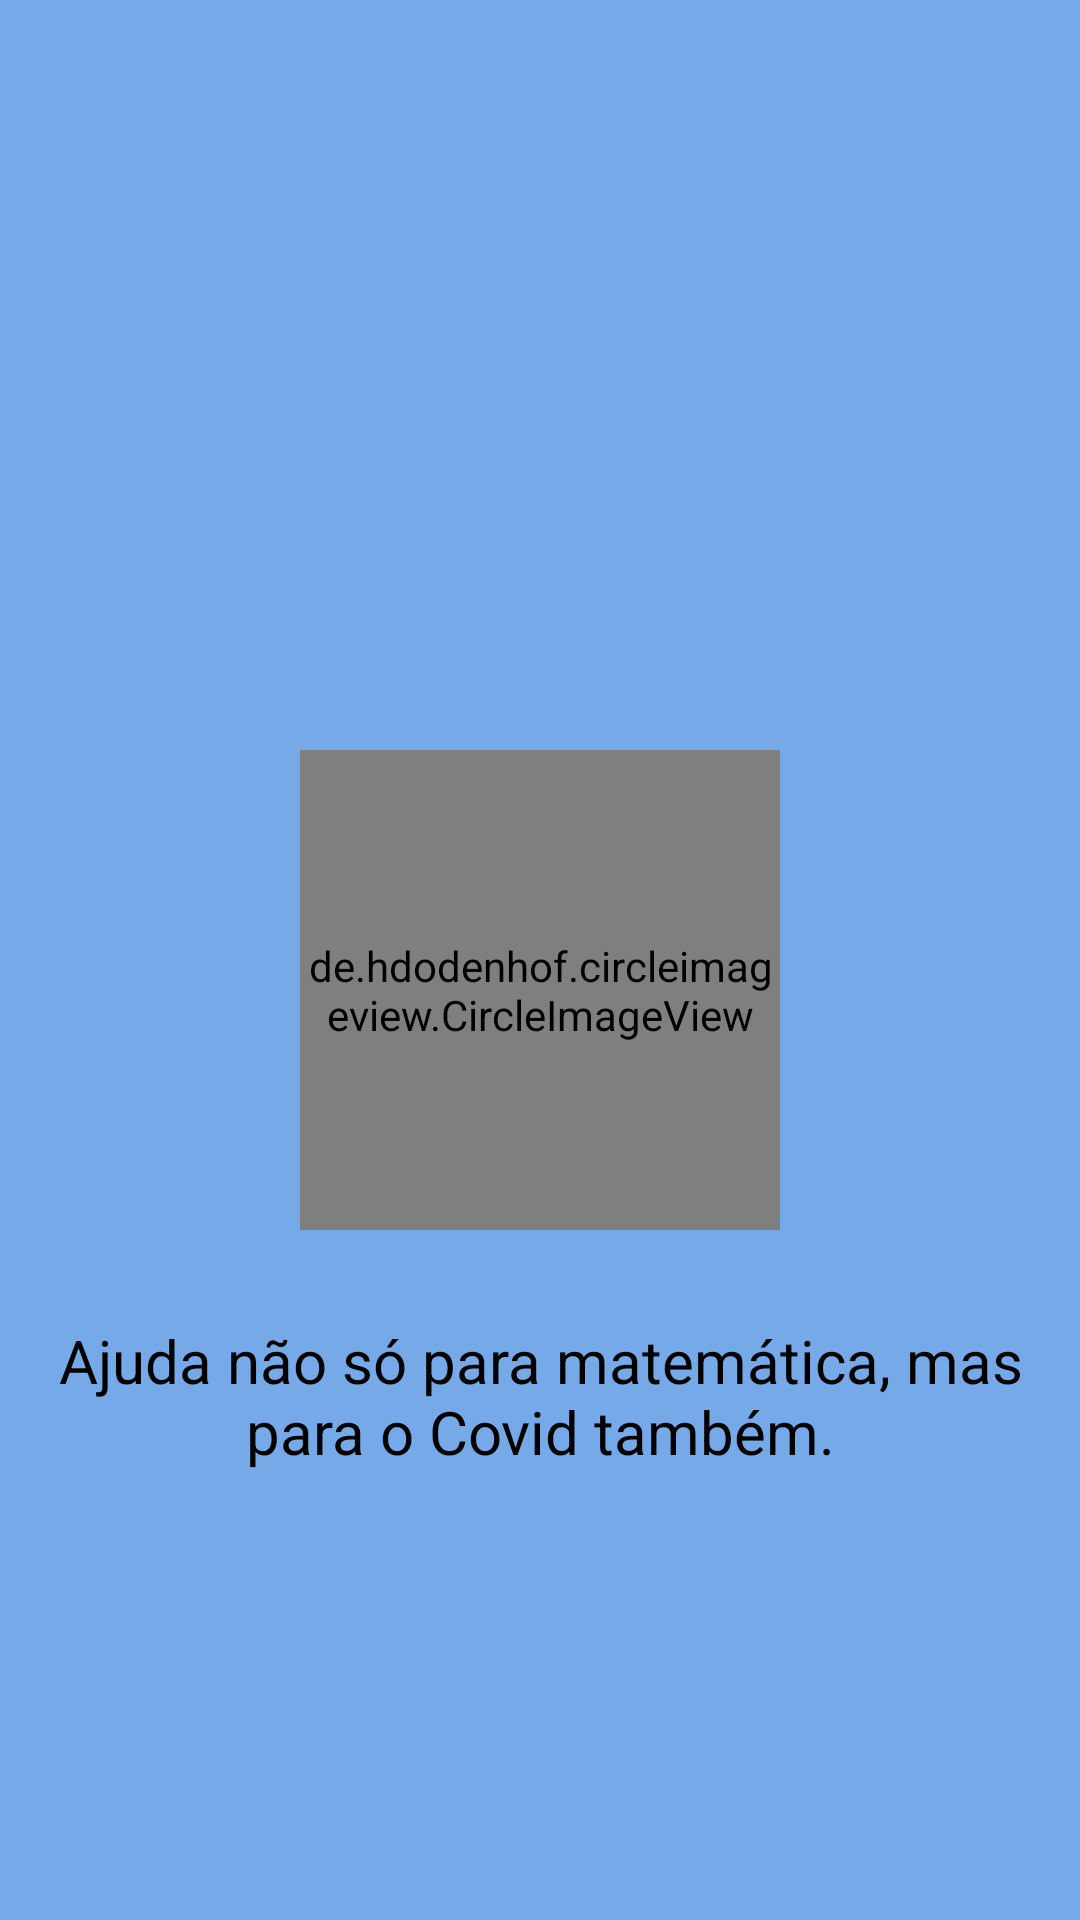

Layout XML and referenced resources for this Android screen:
<!-- AndroidManifest.xml: application theme TemaSemBarra -->
<!-- res/layout/activity_main.xml -->
<?xml version="1.0" encoding="utf-8"?>
<LinearLayout xmlns:android="http://schemas.android.com/apk/res/android"
    xmlns:app="http://schemas.android.com/apk/res-auto"
    xmlns:tools="http://schemas.android.com/tools"
    android:layout_width="match_parent"
    android:layout_height="match_parent"
    android:orientation="vertical"
    tools:context=".MainActivity">

    <LinearLayout
        android:layout_width="match_parent"
        android:layout_height="match_parent"
        android:background="@color/colorAzulFundo"
        android:orientation="vertical">

        <de.hdodenhof.circleimageview.CircleImageView
            android:id="@+id/civmatheus"
            android:layout_width="160dp"
            android:layout_height="160dp"
            android:src="@drawable/matheus"
            app:civ_border_width="2dp"
            android:layout_gravity="center"
            android:layout_marginTop="250dp"
            android:layout_marginBottom="30dp"/>

        <TextView
            android:layout_width="match_parent"
            android:layout_height="wrap_content"
            android:text="Ajuda não só para matemática, mas para o Covid também."
            android:textAlignment="center"
            android:textSize="20sp"
            android:textColor="@color/colorPreta"
            android:gravity="center_horizontal" />

    </LinearLayout>
</LinearLayout>
<!-- resources referenced by this layout -->
<resources>
  <color name="colorAzulFundo">#CD5596E3</color>
  <color name="colorPreta">#000000</color>
  <!-- drawable matheus: jpg bitmap (drawable, 946030 bytes) -->
  <style name="TemaSemBarra" parent="Theme.AppCompat.Light.NoActionBar">
          
          <item name="colorPrimary">@color/colorPrimary</item>
          <item name="colorPrimaryDark">@color/colorPrimaryDark</item>
          <item name="colorAccent">@color/colorAccent</item>
      </style>
  <color name="colorPrimary">#6200EE</color>
  <color name="colorPrimaryDark">#3700B3</color>
  <color name="colorAccent">#03DAC5</color>
</resources>
